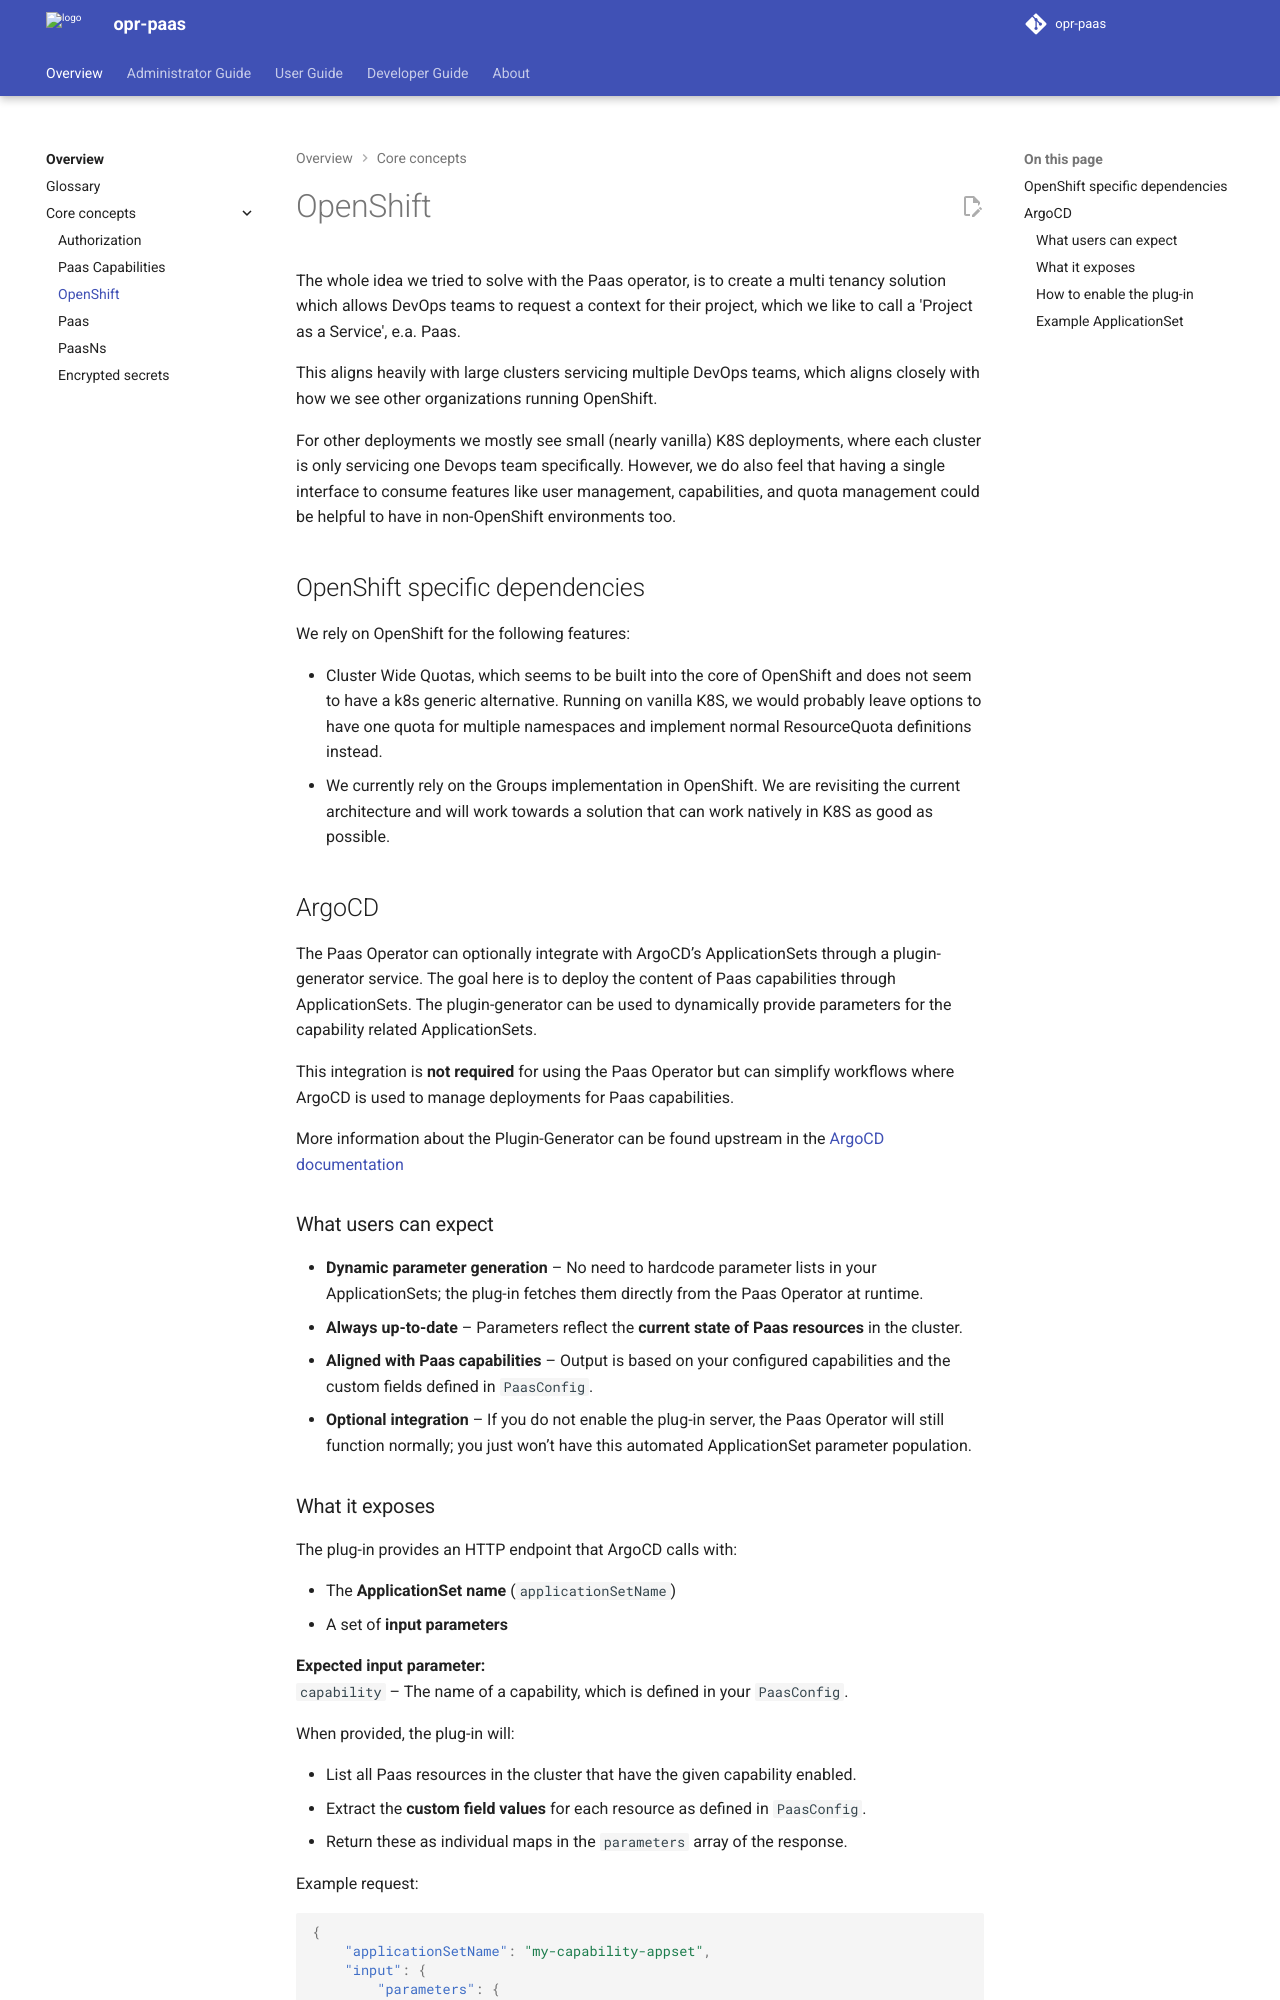

repository: belastingdienst/opr-paas · page: v6.0.x/overview/core_concepts/integrations/index.html · generator: mkdocs

# OpenShift

The whole idea we tried to solve with the Paas operator, is to create a multi tenancy
solution which allows DevOps teams to request a context for their project, which
we like to call a 'Project as a Service', e.a. Paas.

This aligns heavily with large clusters servicing multiple DevOps teams, which
aligns closely with how we see other organizations running OpenShift.

For other deployments we mostly see small (nearly vanilla) K8S deployments, where
each cluster is only servicing one Devops team specifically. However, we do also
feel that having a single interface to consume features like user management,
capabilities, and quota management could be helpful to have in non-OpenShift
environments too.

## OpenShift specific dependencies

We rely on OpenShift for the following features:

- Cluster Wide Quotas, which seems to be built into the core of OpenShift and does
  not seem to have a k8s generic alternative. Running on vanilla K8S, we would
  probably leave options to have one quota for multiple namespaces and implement
  normal ResourceQuota definitions instead.
- We currently rely on the Groups implementation in OpenShift. We are revisiting
  the current architecture and will work towards a solution that can work natively
  in K8S as good as possible.

## ArgoCD

The Paas Operator can optionally integrate with ArgoCD’s ApplicationSets through a plugin-generator service.
The goal here is to deploy the content of Paas capabilities through ApplicationSets. The plugin-generator can
be used to dynamically provide parameters for the capability related ApplicationSets.

This integration is **not required** for using the Paas Operator but can simplify workflows where ArgoCD
is used to manage deployments for Paas capabilities.

More information about the Plugin-Generator can be found upstream in
the [ArgoCD documentation](https://argo-cd.readthedocs.io/en/stable/operator-manual/applicationset/Generators-Plugin/)

### What users can expect

- **Dynamic parameter generation** – No need to hardcode parameter lists in your ApplicationSets; the plug-in fetches them directly
  from the Paas Operator at runtime.
- **Always up-to-date** – Parameters reflect the **current state of Paas resources** in the cluster.
- **Aligned with Paas capabilities** – Output is based on your configured capabilities and the custom fields defined in
  `PaasConfig`.
- **Optional integration** – If you do not enable the plug-in server, the Paas Operator will still function normally; you just won’t
  have this automated ApplicationSet parameter population.
